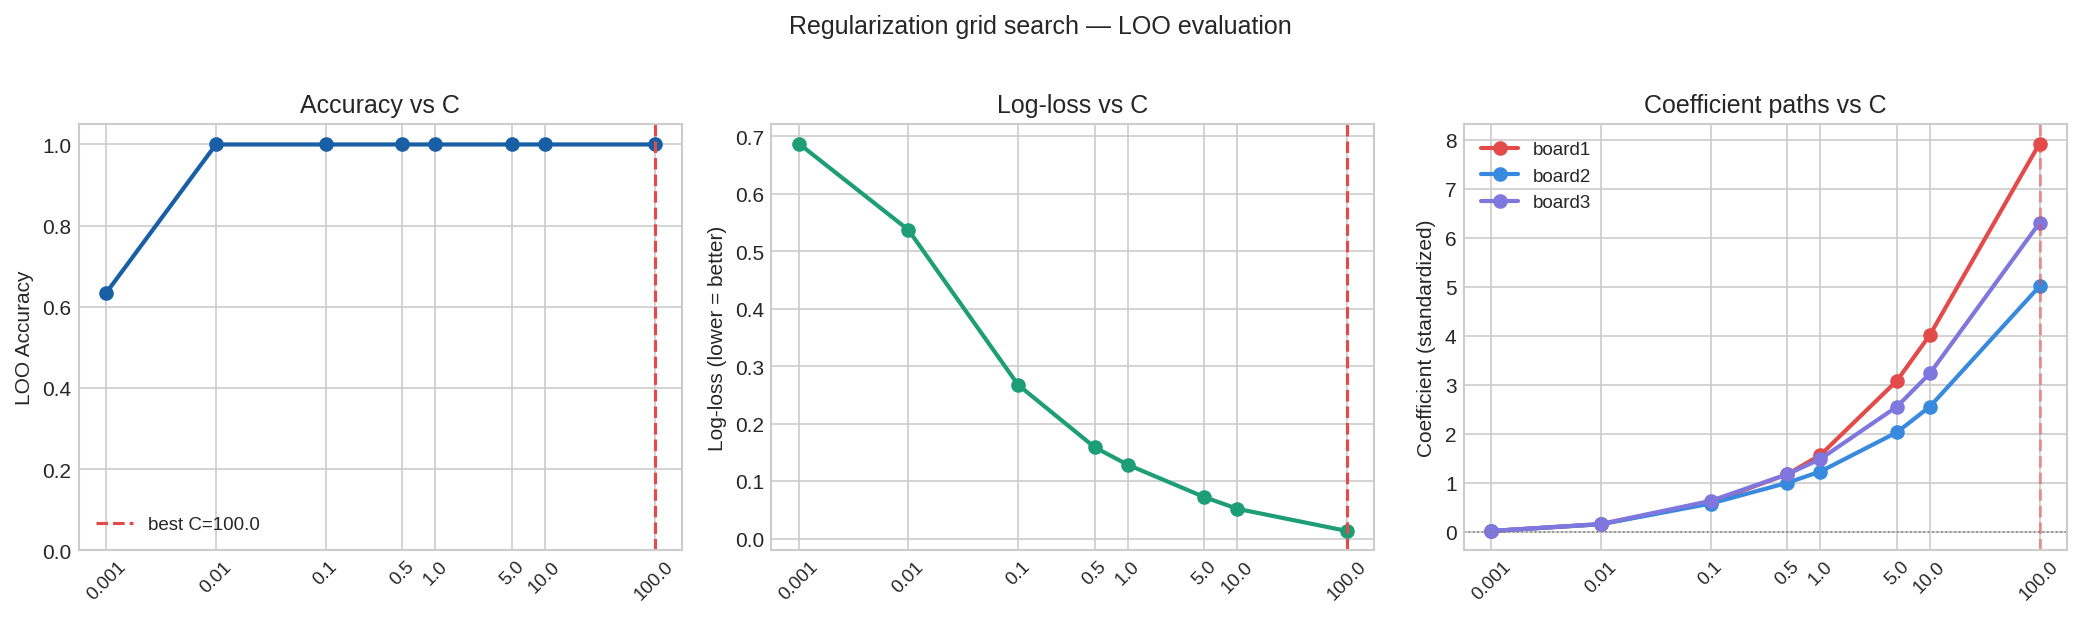

Values plotted in this chart, from the file beside it:
C, loo_acc, log_loss, board1_coef, board2_coef, board3_coef
0.001, 0.6346, 0.6874, 0.0203, 0.0206, 0.021
0.01, 1.0, 0.537, 0.1577, 0.1586, 0.1635
0.1, 1.0, 0.2675, 0.6048, 0.5786, 0.6336
0.5, 1.0, 0.1588, 1.177, 1.002, 1.176
1.0, 1.0, 0.1285, 1.565, 1.231, 1.486
5.0, 1.0, 0.0722, 3.082, 2.031, 2.554
10.0, 1.0, 0.0518, 4.016, 2.555, 3.232
100.0, 1.0, 0.0132, 7.918, 5.008, 6.301
